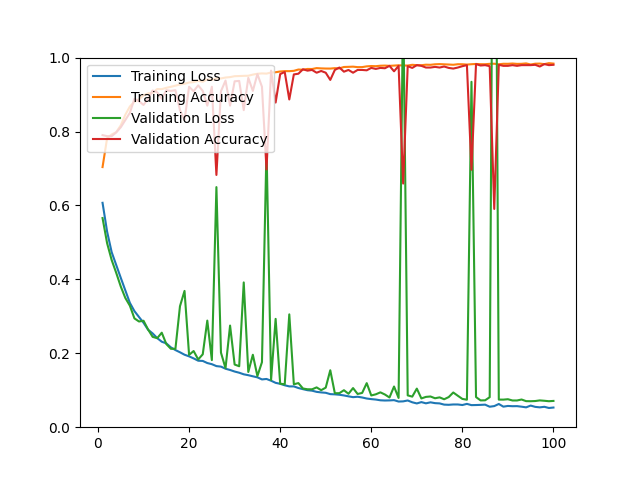

Source data for this figure (header and first rows):
epoch, loss, acc, val_loss, val_acc
1, 0.6071, 0.7038, 0.5659, 0.7902
2, 0.5292, 0.7818, 0.4979, 0.7874
3, 0.4737, 0.7919, 0.4524, 0.7874
4, 0.4389, 0.7983, 0.4177, 0.7976
5, 0.4042, 0.8167, 0.3807, 0.8115
6, 0.3702, 0.8454, 0.3497, 0.8310
7, 0.3364, 0.8677, 0.3287, 0.8505
8, 0.3141, 0.8806, 0.2944, 0.8886
9, 0.2982, 0.8871, 0.2860, 0.8821
10, 0.2825, 0.8978, 0.2880, 0.8719
11, 0.2637, 0.9033, 0.2643, 0.8886
12, 0.2537, 0.9047, 0.2444, 0.9109
13, 0.2411, 0.9149, 0.2408, 0.9062
14, 0.2313, 0.9146, 0.2557, 0.8886
15, 0.2268, 0.9182, 0.2250, 0.9118
16, 0.2160, 0.9210, 0.2121, 0.9099
17, 0.2087, 0.9241, 0.2121, 0.9118
18, 0.2027, 0.9271, 0.3273, 0.8579
19, 0.1961, 0.9292, 0.3688, 0.8310
20, 0.1917, 0.9327, 0.1957, 0.9211
21, 0.1861, 0.9337, 0.2061, 0.9090
22, 0.1799, 0.9372, 0.1833, 0.9248
23, 0.1793, 0.9347, 0.1972, 0.9099
24, 0.1736, 0.9412, 0.2884, 0.8700
25, 0.1705, 0.9396, 0.1815, 0.9211
26, 0.1653, 0.9436, 0.6496, 0.6825
27, 0.1639, 0.9436, 0.2017, 0.9090
28, 0.1582, 0.9461, 0.1598, 0.9378
29, 0.1548, 0.9472, 0.2750, 0.8700
30, 0.1506, 0.9497, 0.1696, 0.9359
31, 0.1474, 0.9501, 0.1649, 0.9369
32, 0.1431, 0.9506, 0.3917, 0.8579
33, 0.1407, 0.9509, 0.1495, 0.9452
34, 0.1377, 0.9540, 0.1960, 0.9099
35, 0.1349, 0.9563, 0.1384, 0.9554
36, 0.1293, 0.9572, 0.1759, 0.9211
37, 0.1305, 0.9567, 0.7571, 0.6973
38, 0.1258, 0.9597, 0.1276, 0.9647
39, 0.1200, 0.9604, 0.2931, 0.8784
40, 0.1174, 0.9624, 0.1178, 0.9554
41, 0.1134, 0.9634, 0.1160, 0.9610
42, 0.1104, 0.9633, 0.3053, 0.8867
43, 0.1104, 0.9642, 0.1162, 0.9545
44, 0.1060, 0.9677, 0.1193, 0.9564
45, 0.1029, 0.9672, 0.1047, 0.9684
46, 0.1001, 0.9693, 0.1026, 0.9647
47, 0.0988, 0.9691, 0.1025, 0.9666
48, 0.0956, 0.9716, 0.1077, 0.9591
49, 0.0941, 0.9708, 0.1002, 0.9638
50, 0.0931, 0.9704, 0.1070, 0.9591
51, 0.0895, 0.9703, 0.1541, 0.9396
52, 0.0889, 0.9714, 0.0919, 0.9666
53, 0.0878, 0.9709, 0.0921, 0.9731
54, 0.0859, 0.9746, 0.1001, 0.9619
55, 0.0835, 0.9750, 0.0904, 0.9666
56, 0.0813, 0.9755, 0.1059, 0.9591
57, 0.0824, 0.9742, 0.0899, 0.9666
58, 0.0804, 0.9743, 0.0927, 0.9666
59, 0.0776, 0.9763, 0.1192, 0.9656
60, 0.0760, 0.9772, 0.0859, 0.9721
... 40 more rows
